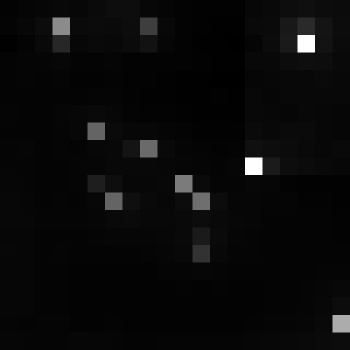

Data behind this chart, as committed beside it:
, xmin, ymin, lat, lon, area, perimeter, max_nanowatts, min_nanowatts, moonlight_illumination, clear_sky_confidence, mean_nanowatts
0, 767, 3053, -4.196, -4.196, 1.0, 0.0, 47.45, 1.302, 11.82, 0.0, 3.587
